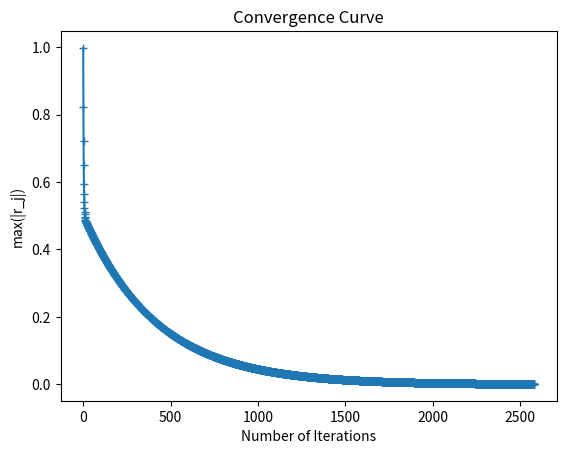
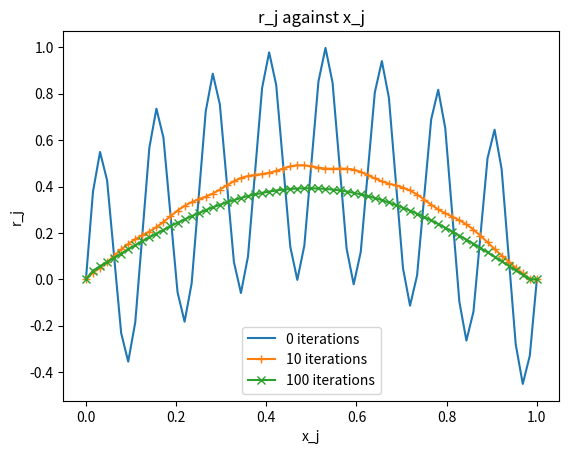

Write Python code to recreate these figures, in order.
from numpy import *

N = 64 
L = 1
dx = L/N

phi = zeros(N+1)
new = zeros(N+1)
tmp = array([sin(pi*i*dx)/2 + sin(16*pi*i*dx)/2 for i in range(1,N)])
r0 = zeros(N+1)
r10 = zeros(N+1)
r100 = zeros(N+1)
r0[1:N] = tmp
resi = [0]
resi[0] = max(abs(tmp))

new = zeros(N+1)
for t in range(0,10000):
    for j in range(1,N):
        new[j] = (phi[j+1]+new[j-1]-dx**2*tmp[j-1])/2
    new[0] = new[N] = 0
    r = tmp-(new[0:N-1]-2*new[1:N]+new[2:N+1])/dx**2
    resi.append(max(abs(r)))
    phi = new
    if t == 10:
        r10[1:N] = r
    elif t == 100:
        r100[1:N] = r
    if(max(abs(r)) < 0.001):
        print("converge at {} iterations".format(t))
        break

import matplotlib.pyplot as plt

plt.figure()
plt.plot(range(len(resi)),resi,'+-')
plt.xlabel('Number of Iterations')
plt.ylabel('max(|r_j|)')
plt.title('Convergence Curve')

plt.figure()
x = linspace(0,1,N+1)
plt.plot(x,r0,'-',x,r10,'+-',x,r100,'x-')
plt.legend(['0 iterations','10 iterations','100 iterations'])
plt.xlabel('x_j')
plt.ylabel('r_j')
plt.title('r_j against x_j')
plt.show()